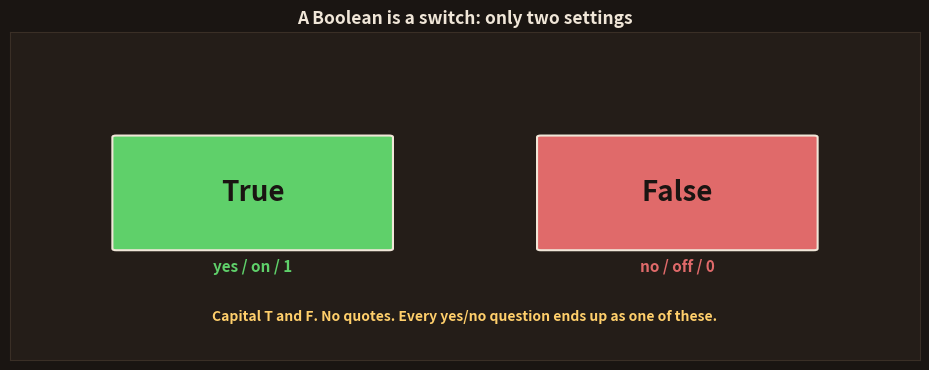

Here is the Python script that generated this plot: (Note: this script raises an exception after producing the figure.)
import matplotlib; matplotlib.use('Agg')
import matplotlib.pyplot as plt
from matplotlib.patches import FancyBboxPatch, Rectangle
BG='#1a1512'; CARD='#241d18'; FG='#f0e6d8'; SAF='#FF7A3D'; YEL='#FFCF6B'; MUT='#b3a595'; RED='#e06a6a'
GRN='#5fd06a'; BLU='#4EC5E8'; PUR='#c39bd3'; CODE='#140f0c'
plt.rcParams.update({'text.color':FG})
def frame(ax,xlim=(0,10),ylim=(0,10)):
    ax.set_facecolor(CARD)
    for s in ax.spines.values(): s.set_color('#3a2f26')
    ax.set_xticks([]); ax.set_yticks([]); ax.set_xlim(*xlim); ax.set_ylim(*ylim)

# 26: bool = a switch with two settings
fig,ax=plt.subplots(figsize=(9.4,3.8)); fig.patch.set_facecolor(BG); frame(ax,(0,12),(0,10))
ax.set_title('A Boolean is a switch: only two settings',fontsize=12.5,fontweight='bold',color=FG)
ax.add_patch(FancyBboxPatch((1.4,3.4),3.6,3.4,boxstyle="round,pad=0.05",fc=GRN,ec=FG,lw=1.5))
ax.text(3.2,5.1,'True',ha='center',va='center',color='#1a1512',fontsize=20,fontweight='bold')
ax.text(3.2,2.7,'yes / on / 1',ha='center',color=GRN,fontsize=11,fontweight='bold')
ax.add_patch(FancyBboxPatch((7.0,3.4),3.6,3.4,boxstyle="round,pad=0.05",fc=RED,ec=FG,lw=1.5))
ax.text(8.8,5.1,'False',ha='center',va='center',color='#1a1512',fontsize=20,fontweight='bold')
ax.text(8.8,2.7,'no / off / 0',ha='center',color=RED,fontsize=11,fontweight='bold')
ax.text(6.0,1.2,'Capital T and F. No quotes. Every yes/no question ends up as one of these.',ha='center',color=YEL,fontsize=10,fontweight='bold')
plt.tight_layout(); plt.savefig('topics/27-python/images/26-bool-switch.png',dpi=150,facecolor=BG,bbox_inches='tight'); plt.close()

# 27: comparison operators -> True/False
fig,ax=plt.subplots(figsize=(9.4,4.8)); fig.patch.set_facecolor(BG); frame(ax,(0,12),(0,10))
ax.set_title('Comparisons ask a question, answer is True or False',fontsize=12,fontweight='bold',color=FG)
rows=[('5 > 3','is 5 bigger than 3?','True',GRN),
      ('5 < 3','is 5 smaller than 3?','False',RED),
      ('5 == 5','are they equal? (two = signs!)','True',GRN),
      ('5 != 3','are they NOT equal?','True',GRN),
      ('5 >= 5','bigger than OR equal to?','True',GRN)]
y=8.3
for op,desc,res,col in rows:
    ax.add_patch(Rectangle((0.5,y-0.5),2.2,0.95,fc=CODE,ec='#3a2f26'))
    ax.text(1.6,y-0.02,op,ha='center',va='center',color=YEL,fontsize=12,family='monospace',fontweight='bold')
    ax.text(3.0,y-0.02,desc,ha='left',va='center',color=MUT,fontsize=10.5)
    ax.text(9.4,y-0.02,'->',ha='center',va='center',color=FG,fontsize=12)
    ax.text(10.9,y-0.02,res,ha='center',va='center',color=col,fontsize=12,fontweight='bold')
    y-=1.55
ax.text(6.0,0.35,'Note: == (double equals) asks "are they equal?"  ·  = (single) means "store"',ha='center',color=SAF,fontsize=10,fontweight='bold')
plt.tight_layout(); plt.savefig('topics/27-python/images/27-comparisons.png',dpi=150,facecolor=BG,bbox_inches='tight'); plt.close()

# 28: == vs = trap
fig,ax=plt.subplots(figsize=(9.4,3.6)); fig.patch.set_facecolor(BG); frame(ax,(0,12),(0,10))
ax.set_title('The classic trap: == vs =',fontsize=12.5,fontweight='bold',color=FG)
ax.add_patch(FancyBboxPatch((0.6,4.2),5.2,3.4,boxstyle="round,pad=0.05",fc=CODE,ec=GRN,lw=1.6))
ax.text(3.2,6.9,'=  store',ha='center',color=GRN,fontsize=13,fontweight='bold')
ax.text(3.2,5.6,'age = 30',ha='center',color=GRN,fontsize=12,family='monospace')
ax.text(3.2,4.7,'"put 30 into age"',ha='center',color=MUT,fontsize=9.5)
ax.add_patch(FancyBboxPatch((6.2,4.2),5.2,3.4,boxstyle="round,pad=0.05",fc=CODE,ec=BLU,lw=1.6))
ax.text(8.8,6.9,'==  compare',ha='center',color=BLU,fontsize=13,fontweight='bold')
ax.text(8.8,5.6,'age == 30',ha='center',color=BLU,fontsize=12,family='monospace')
ax.text(8.8,4.7,'"is age equal to 30?"',ha='center',color=MUT,fontsize=9.5)
ax.text(6.0,1.9,'One = stores. Two == ask a question.',ha='center',color=YEL,fontsize=11,fontweight='bold')
ax.text(6.0,0.9,'Mixing them up is the #1 beginner bug — say it out loud when you type.',ha='center',color=RED,fontsize=9.5,fontweight='bold')
plt.tight_layout(); plt.savefig('topics/27-python/images/28-eq-trap.png',dpi=150,facecolor=BG,bbox_inches='tight'); plt.close()

# 29: and / or / not
fig,ax=plt.subplots(figsize=(9.4,4.4)); fig.patch.set_facecolor(BG); frame(ax,(0,12),(0,10))
ax.set_title('Combine questions with and / or / not',fontsize=12,fontweight='bold',color=FG)
# and
ax.add_patch(FancyBboxPatch((0.5,5.2),3.5,3.6,boxstyle="round,pad=0.05",fc=CARD,ec=GRN,lw=1.5))
ax.text(2.25,8.3,'and',ha='center',color=GRN,fontsize=14,fontweight='bold')
ax.text(2.25,7.2,'BOTH must be\nTrue',ha='center',va='center',color=FG,fontsize=10)
ax.text(2.25,5.7,'18+ AND ticket',ha='center',color=MUT,fontsize=8.5,family='monospace')
# or
ax.add_patch(FancyBboxPatch((4.25,5.2),3.5,3.6,boxstyle="round,pad=0.05",fc=CARD,ec=BLU,lw=1.5))
ax.text(6.0,8.3,'or',ha='center',color=BLU,fontsize=14,fontweight='bold')
ax.text(6.0,7.2,'AT LEAST ONE\nis True',ha='center',va='center',color=FG,fontsize=10)
ax.text(6.0,5.7,'cash OR card',ha='center',color=MUT,fontsize=8.5,family='monospace')
# not
ax.add_patch(FancyBboxPatch((8.0,5.2),3.5,3.6,boxstyle="round,pad=0.05",fc=CARD,ec=SAF,lw=1.5))
ax.text(9.75,8.3,'not',ha='center',color=SAF,fontsize=14,fontweight='bold')
ax.text(9.75,7.2,'FLIPS it:\nTrue<->False',ha='center',va='center',color=FG,fontsize=10)
ax.text(9.75,5.7,'not raining',ha='center',color=MUT,fontsize=8.5,family='monospace')
ax.text(6.0,3.6,'Real example: can_enter = (age >= 18) and (has_ticket == True)',ha='center',color=YEL,fontsize=10.5,fontweight='bold',family='monospace')
ax.text(6.0,2.2,'and = strict (all yes)  ·  or = generous (any yes)  ·  not = the opposite',ha='center',color=FG,fontsize=10)
plt.tight_layout(); plt.savefig('topics/27-python/images/29-and-or-not.png',dpi=150,facecolor=BG,bbox_inches='tight'); plt.close()

# 30: truth table for and/or
fig,ax=plt.subplots(figsize=(9.4,4.2)); fig.patch.set_facecolor(BG); frame(ax,(0,12),(0,10))
ax.set_title('The simple truth: and vs or',fontsize=12.5,fontweight='bold',color=FG)
def cell(x,y,t,col):
    ax.add_patch(Rectangle((x,y),2.6,0.9,fc=col,ec='#3a2f26'))
    tc='#1a1512' if col in (GRN,RED) else FG
    ax.text(x+1.3,y+0.45,t,ha='center',va='center',color=tc,fontsize=10.5,fontweight='bold')
# headers
ax.text(3.0,8.6,'A and B',ha='center',color=GRN,fontsize=12,fontweight='bold')
ax.text(9.0,8.6,'A or B',ha='center',color=BLU,fontsize=12,fontweight='bold')
data=[('True','True','True','True'),('True','False','False','True'),
      ('False','False','False','False')]
y=7.2
for a,b,rand,ror in data:
    ax.text(0.7,y+0.45,f'{a[:1]} , {b[:1]}',ha='left',va='center',color=MUT,fontsize=9)
    cell(2.0,y,rand,GRN if rand=='True' else RED)
    ax.text(6.7,y+0.45,f'{a[:1]} , {b[:1]}',ha='left',va='center',color=MUT,fontsize=9)
    cell(8.0,y,ror,GRN if ror=='True' else RED)
    y-=1.25
ax.text(6.0,1.0,'and: True ONLY when both are True.   or: True unless BOTH are False.',ha='center',color=YEL,fontsize=10,fontweight='bold')
plt.tight_layout(); plt.savefig('topics/27-python/images/30-truth-table.png',dpi=150,facecolor=BG,bbox_inches='tight'); plt.close()
print("py day6 images generated")
